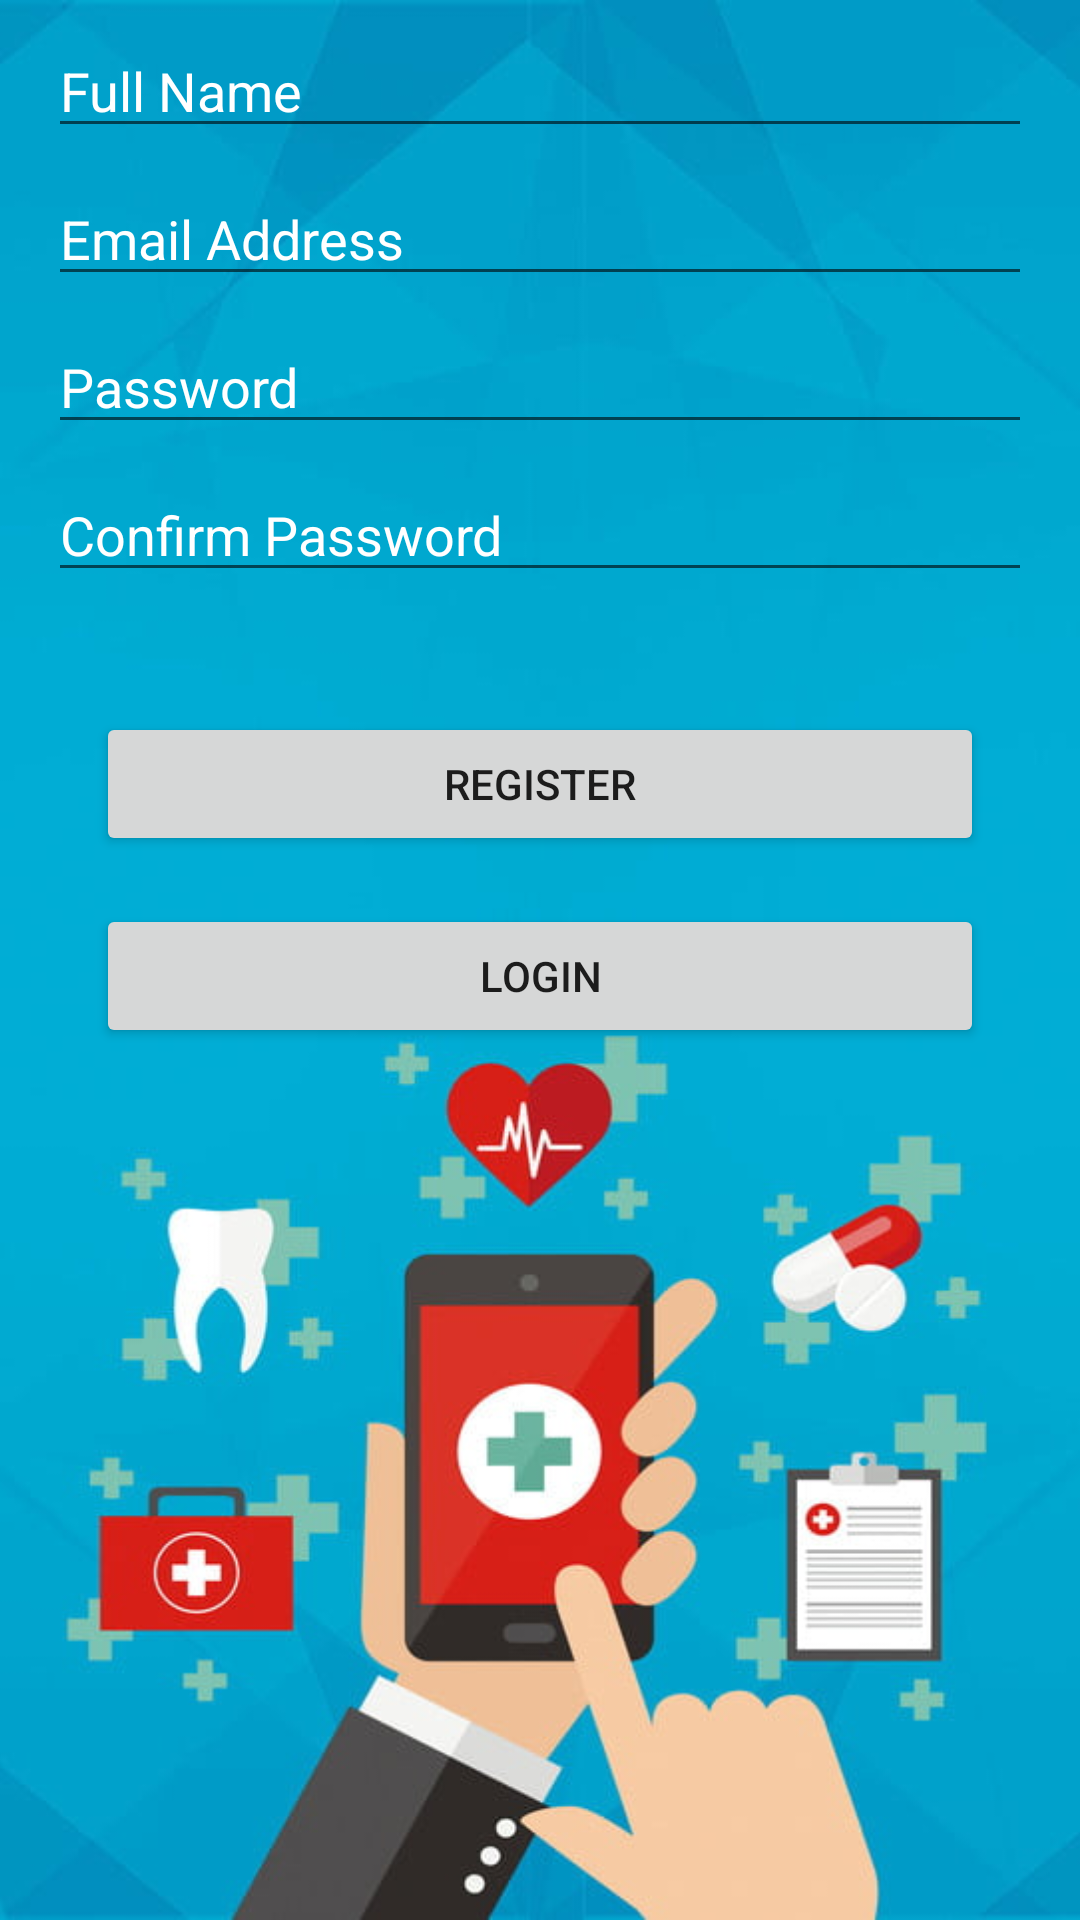

Here is an Android app screen rendered from its layout file. Give the layout XML and the strings, colors and styles it references.
<!-- AndroidManifest.xml: application theme Theme.Healbean -->
<!-- res/layout/activity_register.xml -->
<?xml version="1.0" encoding="utf-8"?>
<androidx.constraintlayout.widget.ConstraintLayout xmlns:android="http://schemas.android.com/apk/res/android"
    xmlns:app="http://schemas.android.com/apk/res-auto"
    xmlns:tools="http://schemas.android.com/tools"
    android:layout_width="match_parent"
    android:layout_height="match_parent"
    tools:context=".Register">
    <ImageView
        android:id="@+id/registerImage"
        android:layout_width="match_parent"
        android:layout_height="wrap_content"
        android:layout_marginBottom="16dp"
        android:scaleType="centerCrop"
        android:src="@drawable/register"
        app:layout_constraintBottom_toBottomOf="parent"
        app:layout_constraintEnd_toEndOf="parent"
        app:layout_constraintHorizontal_bias="1.0"
        app:layout_constraintStart_toStartOf="parent"
        app:layout_constraintTop_toTopOf="parent"
        app:layout_constraintVertical_bias="0.0"
        tools:ignore="ContentDescription" />

    <EditText
        android:id="@+id/registerFullName"
        android:layout_width="0dp"
        android:layout_height="wrap_content"
        android:layout_marginStart="16dp"
        android:layout_marginTop="8dp"
        android:layout_marginEnd="16dp"
        android:ems="10"
        android:hint="Full Name"
        android:textColorHint="@color/white"
        android:inputType="textPersonName"
        app:layout_constraintEnd_toEndOf="parent"
        app:layout_constraintStart_toStartOf="parent"
        app:layout_constraintTop_toTopOf="@+id/registerImage" />

    <EditText
        android:id="@+id/registerEmail"
        android:layout_width="0dp"
        android:layout_height="wrap_content"
        android:layout_marginStart="16dp"
        android:layout_marginTop="8dp"
        android:layout_marginEnd="16dp"
        android:ems="10"
        android:hint="Email Address"
        android:textColorHint="@color/white"
        android:inputType="textEmailAddress"
        app:layout_constraintEnd_toEndOf="parent"
        app:layout_constraintStart_toStartOf="parent"
        app:layout_constraintTop_toBottomOf="@+id/registerFullName" />

    <EditText
        android:id="@+id/registerPassword"
        android:layout_width="0dp"
        android:layout_height="wrap_content"
        android:layout_marginStart="16dp"
        android:layout_marginTop="8dp"
        android:layout_marginEnd="16dp"
        android:ems="10"
        android:hint="Password"
        android:textColorHint="@color/white"
        android:inputType="textPassword"
        app:layout_constraintEnd_toEndOf="parent"
        app:layout_constraintStart_toStartOf="parent"
        app:layout_constraintTop_toBottomOf="@+id/registerEmail" />

    <EditText
        android:id="@+id/registerConfirmPassword"
        android:layout_width="0dp"
        android:layout_height="wrap_content"
        android:layout_marginStart="16dp"
        android:layout_marginTop="8dp"
        android:layout_marginEnd="16dp"
        android:ems="10"
        android:hint="Confirm Password"
        android:textColorHint="@color/white"
        android:inputType="textPassword"
        app:layout_constraintEnd_toEndOf="parent"
        app:layout_constraintStart_toStartOf="parent"
        app:layout_constraintTop_toBottomOf="@+id/registerPassword" />

    <Button
        android:id="@+id/registerBtn"
        android:layout_width="0dp"
        android:layout_height="wrap_content"
        android:layout_marginStart="32dp"
        android:layout_marginTop="40dp"
        android:layout_marginEnd="32dp"
        android:text="Register"
        app:layout_constraintEnd_toEndOf="parent"
        app:layout_constraintHorizontal_bias="0.0"
        app:layout_constraintStart_toStartOf="parent"
        app:layout_constraintTop_toBottomOf="@+id/registerConfirmPassword" />

    <Button
        android:id="@+id/gotoLogin"
        android:layout_width="0dp"
        android:layout_height="wrap_content"
        android:layout_marginStart="32dp"
        android:layout_marginTop="16dp"
        android:layout_marginEnd="32dp"
        android:text="Login"
        app:layout_constraintEnd_toEndOf="parent"
        app:layout_constraintStart_toStartOf="parent"
        app:layout_constraintTop_toBottomOf="@+id/registerBtn" />

</androidx.constraintlayout.widget.ConstraintLayout>
<!-- resources referenced by this layout -->
<resources>
  <color name="white">#FFFFFFFF</color>
  <!-- drawable register: jpg bitmap (drawable, 59253 bytes) -->
  <style name="Theme.Healbean" parent="Theme.MaterialComponents.Light.NoActionBar">
          
          <item name="colorPrimary">@color/purple_500</item>
          <item name="colorPrimaryVariant">@color/purple_700</item>
          <item name="colorOnPrimary">@color/white</item>
          
          <item name="colorSecondary">@color/teal_200</item>
          <item name="colorSecondaryVariant">@color/teal_700</item>
          <item name="colorOnSecondary">@color/black</item>
          
          <item name="android:statusBarColor" tools:targetApi="l">?attr/colorPrimaryVariant</item>
          
      </style>
  <color name="purple_500">#FF6200EE</color>
  <color name="purple_700">#FF3700B3</color>
  <color name="teal_200">#FF03DAC5</color>
  <color name="teal_700">#FF018786</color>
  <color name="black">#FF000000</color>
</resources>
